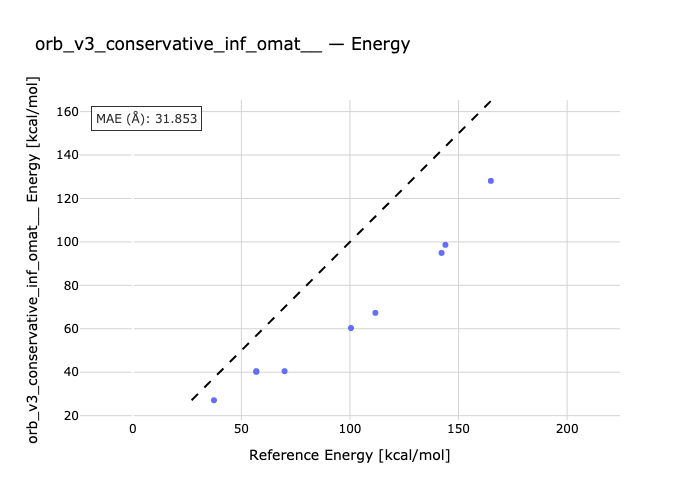

The data file committed next to this chart (first rows):
species, reference, predicted
1-2, 37.4, 27.1
1-3, 56.87, 40.14
1-4, 56.89, 40.51
1-5, 69.89, 40.49
1-6, 100.5, 60.36
1-7, 111.7, 67.32
1-8, 142.2, 94.93
1-9, 144, 98.66
1-10, 164.9, 128.1
